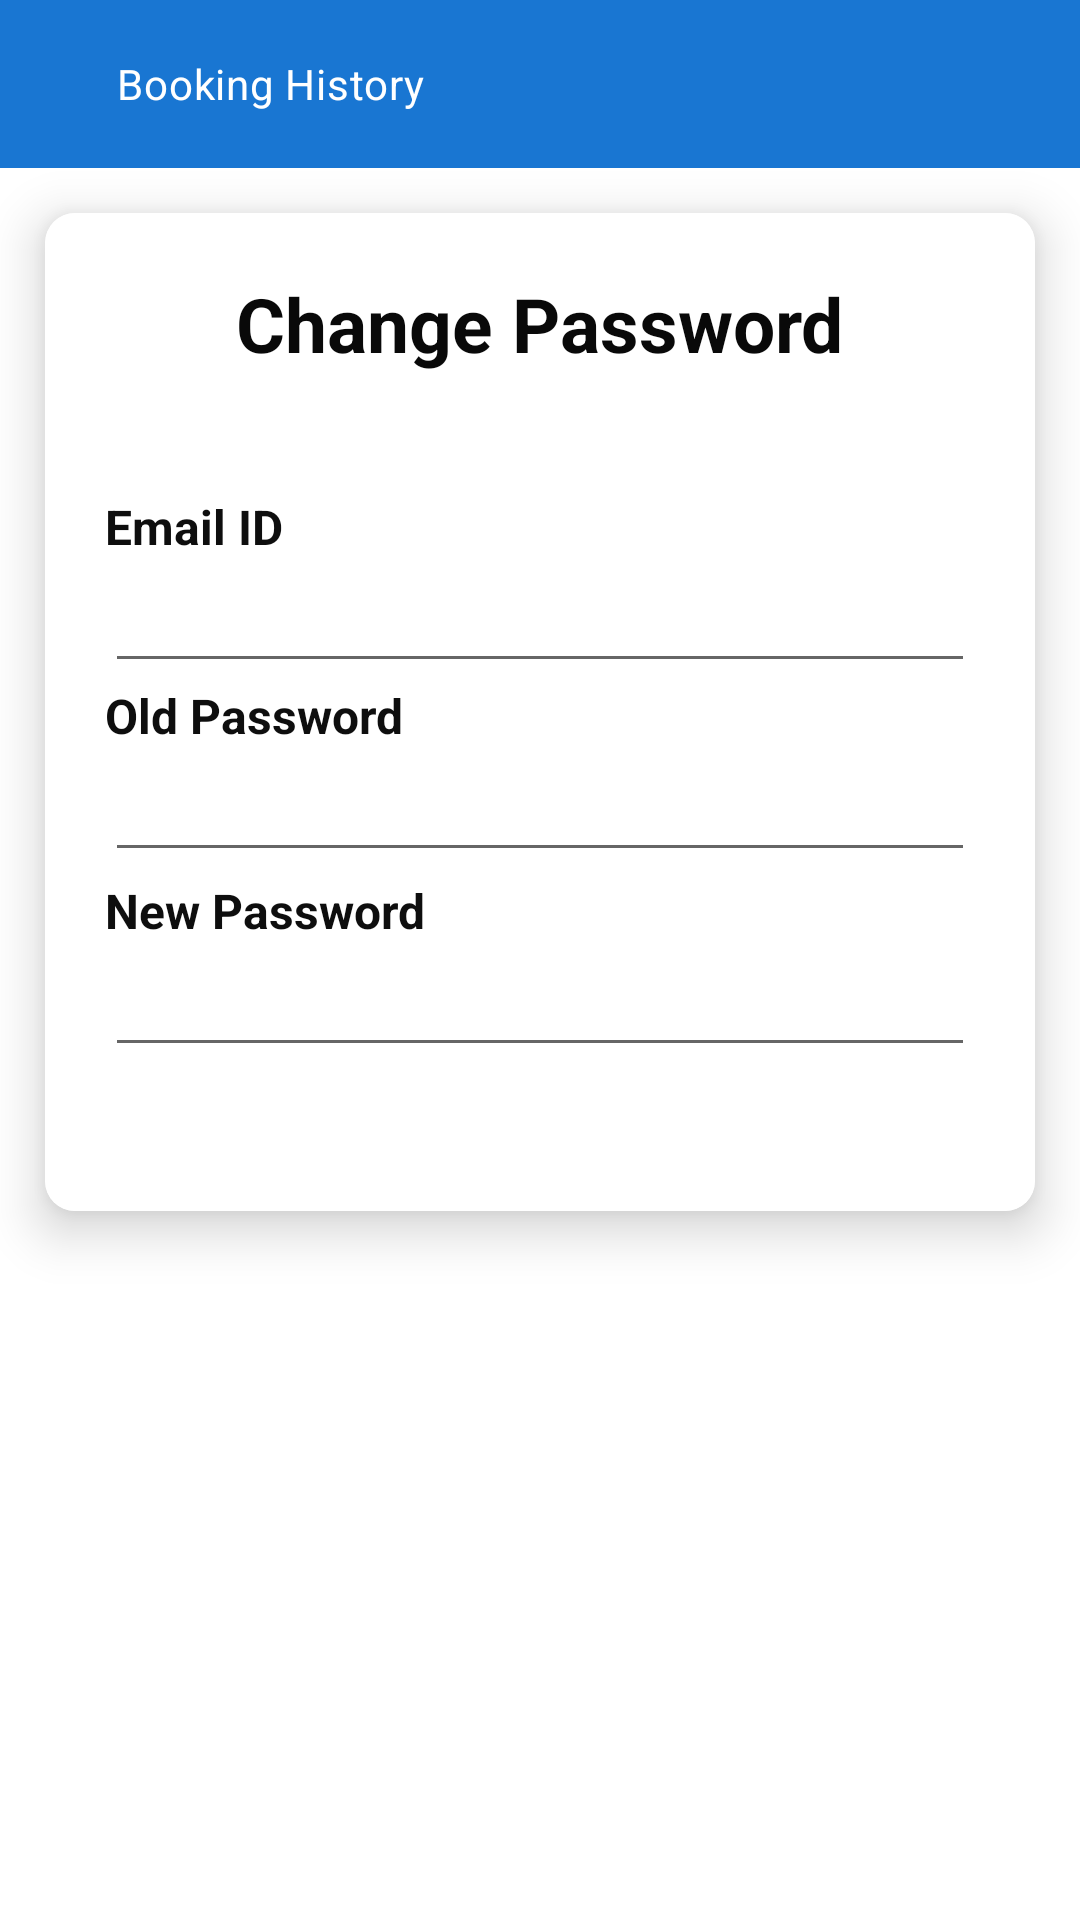

Here is an Android app screen rendered from its layout file. Give the layout XML and the strings, colors and styles it references.
<!-- AndroidManifest.xml: application theme Theme.MySpace2 -->
<!-- res/layout/activity_change_password.xml -->
<?xml version="1.0" encoding="utf-8"?>
<RelativeLayout xmlns:android="http://schemas.android.com/apk/res/android"
    xmlns:app="http://schemas.android.com/apk/res-auto"
    xmlns:tools="http://schemas.android.com/tools"
    android:layout_width="match_parent"
    android:layout_height="match_parent"
    android:background="#FFF"
    tools:context=".ui.ChangePasswordActivity">

    <include
        android:id="@+id/included_toolbar"
        layout="@layout/custom_toolbar" />

    <androidx.core.widget.NestedScrollView
        android:layout_width="match_parent"
        android:layout_height="match_parent"
        android:background="#FFFFFF"
        android:fillViewport="false"
        android:layout_below="@id/included_toolbar">

        <com.google.android.material.card.MaterialCardView
            android:layout_width="match_parent"
            android:layout_height="match_parent"
            android:layout_marginStart="15dp"
            android:layout_marginTop="15dp"
            android:layout_marginEnd="15dp"
            android:layout_marginBottom="20dp"
            android:background="#FFFFFF"
            android:padding="8dp"

            android:layout_gravity="center_horizontal"
            app:cardCornerRadius="10dp"
            app:cardElevation="10dp">

            <LinearLayout
                android:layout_width="match_parent"
                android:layout_height="match_parent"
                android:background="#FFF"
                android:gravity="center_vertical"
                android:orientation="vertical">

                <TextView
                    android:id="@+id/regscn"
                    android:layout_width="wrap_content"
                    android:layout_height="wrap_content"
                    android:layout_gravity="center"
                    android:layout_marginTop="20dp"
                    android:text="Change Password"
                    android:textColor="#090909"
                    android:textSize="25dp"
                    android:textStyle="bold" />

                <TextView
                    android:id="@+id/email"
                    android:layout_width="wrap_content"
                    android:layout_height="wrap_content"
                    android:layout_marginLeft="20dp"
                    android:layout_marginTop="40dp"
                    android:layout_marginRight="20dp"
                    android:text="Email ID"
                    android:textColor="#0E0E0E"
                    android:textSize="16dp"
                    android:textStyle="bold" />

                <EditText
                    android:id="@+id/edtEmail"
                    android:layout_width="match_parent"
                    android:layout_height="wrap_content"
                    android:layout_marginLeft="20dp"
                    android:layout_marginTop="0dp"
                    android:layout_marginRight="20dp"
                    android:ems="10"
                    android:inputType="textEmailAddress" />

                <TextView
                    android:id="@+id/oldpwd"
                    android:layout_width="wrap_content"
                    android:layout_height="wrap_content"
                    android:layout_marginLeft="20dp"
                    android:layout_marginTop="0dp"
                    android:layout_marginRight="20dp"
                    android:text="Old Password"
                    android:textColor="#0E0E0E"
                    android:textSize="16dp"
                    android:textStyle="bold" />

                <EditText
                    android:id="@+id/edtOldpwd"
                    android:layout_width="match_parent"
                    android:layout_height="wrap_content"
                    android:layout_marginLeft="20dp"
                    android:layout_marginTop="0dp"
                    android:layout_marginRight="20dp"
                    android:ems="10"
                    android:inputType="textVisiblePassword" />


                <TextView
                    android:id="@+id/newpass"
                    android:layout_width="match_parent"
                    android:layout_height="wrap_content"
                    android:layout_marginLeft="20dp"
                    android:layout_marginTop="2dp"
                    android:layout_marginRight="20dp"
                    android:text="New Password"
                    android:textColor="#0E0E0E"
                    android:textSize="16dp"
                    android:textStyle="bold" />

                <EditText
                    android:id="@+id/edtNewPwd"
                    android:layout_width="match_parent"
                    android:layout_height="wrap_content"
                    android:layout_marginLeft="20dp"
                    android:layout_marginTop="0dp"
                    android:layout_marginRight="20dp"
                    android:ems="10"
                    android:inputType="textVisiblePassword"
                    android:textColor="#0E0E0E" />

                <Button
                    android:id="@+id/change"
                    style="@style/Widget.MaterialComponents.Button.UnelevatedButton"
                    android:layout_width="match_parent"
                    android:layout_height="wrap_content"
                    android:layout_marginLeft="10dp"
                    android:layout_marginRight="10dp"
                    android:gravity="center"
                    android:text="Change" />
            </LinearLayout>
        </com.google.android.material.card.MaterialCardView>
    </androidx.core.widget.NestedScrollView>
</RelativeLayout>
<!-- res/layout/custom_toolbar.xml (included above) -->
<?xml version="1.0" encoding="utf-8"?>
<androidx.appcompat.widget.Toolbar xmlns:android="http://schemas.android.com/apk/res/android"
    xmlns:app="http://schemas.android.com/apk/res-auto"
    android:id="@+id/toolbar"
    style="@style/Widget.MaterialComponents.Toolbar.Surface"
    android:layout_width="match_parent"
    android:layout_height="wrap_content"
    android:background="@color/colorPrimary"
    app:titleTextAppearance="@style/TextAppearance.MaterialComponents.Subtitle1"
    app:titleTextColor="@color/colorWhite">

    <RelativeLayout
        android:layout_width="match_parent"
        android:layout_height="match_parent">


        <androidx.appcompat.widget.AppCompatImageView
            android:id="@+id/backBtn"
            android:layout_width="wrap_content"
            android:layout_height="wrap_content"
            android:layout_alignParentStart="true"
            android:layout_centerVertical="true"
            android:layout_marginEnd="8dp"
            app:srcCompat="@drawable/ic_back" />

        <TextView
            android:id="@+id/title"
            android:layout_width="wrap_content"
            android:layout_height="wrap_content"
            android:layout_centerVertical="true"
            android:layout_marginTop="8dp"
            android:layout_toEndOf="@id/backBtn"
            android:ellipsize="end"
            android:maxLines="1"
            android:paddingStart="15dp"
            android:paddingEnd="15dp"
            android:text="Booking History"
            android:textAppearance="@style/TextAppearance.MaterialComponents.Body2"
            android:textColor="@color/colorWhite" />


    </RelativeLayout>


</androidx.appcompat.widget.Toolbar>
<!-- resources referenced by this layout -->
<resources>
  <color name="colorPrimary">#1976D2</color>
  <color name="colorWhite">#FFFFFF</color>
  <style name="Theme.MySpace2" parent="Theme.MaterialComponents.DayNight.NoActionBar">
          <item name="colorPrimary">@color/colorPrimary</item>
          <item name="colorPrimaryDark">@color/colorPrimaryDark</item>
          <item name="colorPrimaryVariant">@color/colorPrimaryDark</item>
          <item name="colorOnPrimary">@color/colorWhite</item>
          <item name="colorSecondary">@color/colorAccent</item>
          <item name="colorSecondaryVariant">@color/colorAccent</item>
          <item name="colorOnSecondary">@color/colorBlack</item>
          <item name="colorError">@color/colorRed</item>
          <item name="colorOnError">@color/colorWhite</item>
          <item name="colorSurface">@color/design_default_color_background</item>
          <item name="colorOnSurface">@color/colorBlack</item>
          <item name="android:colorBackground">@color/colorWhite</item>
          <item name="colorOnBackground">@color/colorBlack</item>
          <item name="scrimBackground">@color/colorWhite</item>
  
  
          <item name="textAppearanceHeadline1">@style/TextAppearance.MaterialComponents.Headline1
          </item>
          <item name="textAppearanceHeadline2">@style/TextAppearance.MaterialComponents.Headline2
          </item>
          <item name="textAppearanceHeadline3">@style/TextAppearance.MaterialComponents.Headline3
          </item>
          <item name="textAppearanceHeadline4">@style/TextAppearance.MaterialComponents.Headline4
          </item>
          <item name="textAppearanceHeadline5">@style/TextAppearance.MaterialComponents.Headline5
          </item>
          <item name="textAppearanceHeadline6">@style/TextAppearance.MaterialComponents.Headline6
          </item>
          <item name="textAppearanceSubtitle1">@style/TextAppearance.MaterialComponents.Subtitle1
          </item>
          <item name="textAppearanceSubtitle2">@style/TextAppearance.MaterialComponents.Subtitle2
          </item>
          <item name="textAppearanceBody1">@style/TextAppearance.MaterialComponents.Body1</item>
          <item name="textAppearanceBody2">@style/TextAppearance.MaterialComponents.Body2</item>
          <item name="textAppearanceCaption">@style/TextAppearance.MaterialComponents.Caption</item>
          <item name="textAppearanceButton">@style/TextAppearance.MaterialComponents.Button</item>
          <item name="textAppearanceOverline">@style/TextAppearance.MaterialComponents.Overline</item>
  
          <item name="android:statusBarColor" tools:targetApi="l">?attr/colorPrimaryVariant</item>
          
      </style>
  <color name="colorPrimaryDark">#1976D2</color>
  <color name="colorAccent">#03DAC6</color>
  <color name="colorBlack">#000000</color>
  <color name="colorRed">#B00020</color>
</resources>
